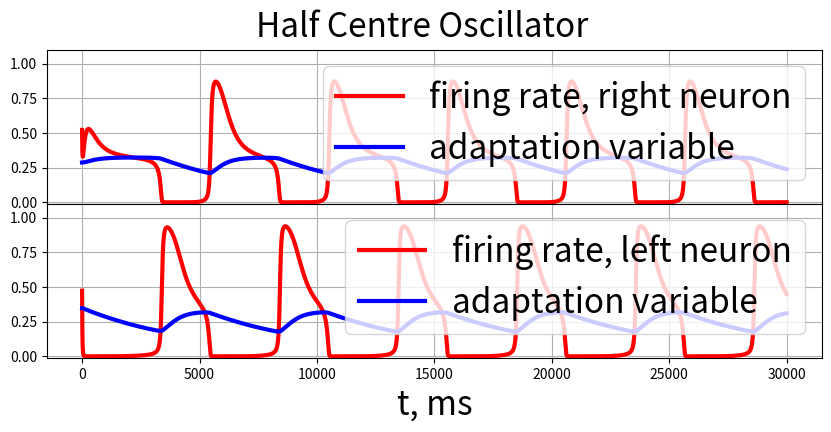

Reproduce this figure in Python. (Note: this script raises an exception after producing the figure.)
import numpy as np
from collections import deque
from copy import deepcopy
from matplotlib import pyplot as plt
import os

def firing_rate(v):
    return 1.0 / (1 + np.exp(-0.3 * v))

class HCO():
    def __init__(self, dt, weights, drives, tau):
        self.dt = dt
        self.state = np.hstack([np.random.rand(2), 0.2 + 0.2 * np.random.rand(2)])
        self.state_history = deque()
        self.drives = drives
        self.W = weights
        self.tau = tau

    def rhs(self):
        v1, v2, m1, m2 = self.state
        rhs_v_1 = (-0.01 * v1 - m1 + self.drives[0] - self.W[1] * firing_rate(v2))
        rhs_v_2 = (-0.01 * v2 - m2 + self.drives[1] - self.W[0] * firing_rate(v1))
        rhs_m_1 = (firing_rate(v1) - m1) / self.tau
        rhs_m_2 = (firing_rate(v2) - m2) / self.tau
        return np.array([rhs_v_1, rhs_v_2, rhs_m_1, rhs_m_2])

    def get_next_state(self):
        state = self.state + self.dt * self.rhs()
        return state

    def get_state_history(self):
        return np.array(self.state_history)

    def update_history(self):
        self.state_history.append(deepcopy(self.state))
        return None

    def step(self):
        self.state += self.dt * self.rhs()
        self.update_history()
        return None

    def run(self, T_steps):
        for i in range(T_steps):
            self.step()
        return None

    def plot_history(self):
        hist_data = np.array(self.state_history)
        v1 = hist_data[:, 0]
        v2 = hist_data[:, 1]
        m1 = hist_data[:, 2]
        m2 = hist_data[:, 3]
        fr1 = firing_rate(v1)
        fr2 = firing_rate(v2)
        t = np.arange(len(fr1)) * self.dt
        fig, axes = plt.subplots(2, 1, figsize = (10,4))
        axes[0].plot(t, fr1, color='r', linewidth = 3, label = 'firing rate, right neuron')
        axes[0].plot(t, m1, color='b', linewidth=3, label='adaptation variable')
        axes[0].legend(fontsize = 24, loc = 1)
        axes[0].set_ylim([-0.01,1.1])
        axes[0].grid(True)
        # axes[0].set_ylabel("Firing rate", fontsize = 24)

        axes[1].plot(t, fr2, color='r', linewidth=3, label='firing rate, left neuron')
        axes[1].plot(t, m2, color='b', linewidth=3, label='adaptation variable')
        axes[1].legend(fontsize = 24, loc = 1)
        axes[1].set_ylim([-0.01, 1.1])
        axes[1].grid(True)
        # axes[1].set_ylabel("Firing rate", fontsize = 24)
        axes[1].set_xlabel("t, ms", fontsize = 24)
        plt.subplots_adjust(wspace=0, hspace=0)


        plt.suptitle("Half Centre Oscillator", fontsize = 24)

        return fig


if __name__ == '__main__':
    dt = 1
    weights = np.array([0.8, 0.6])
    drives = 0.3 * np.ones(2)
    tau = 5000
    T_steps = int(30000/dt)
    hco = HCO(dt, weights, drives, tau)
    hco.run(T_steps)
    fig = hco.plot_history()
    plt.savefig(os.path.join("../", 'img', 'HCO.png'))
    plt.show()
